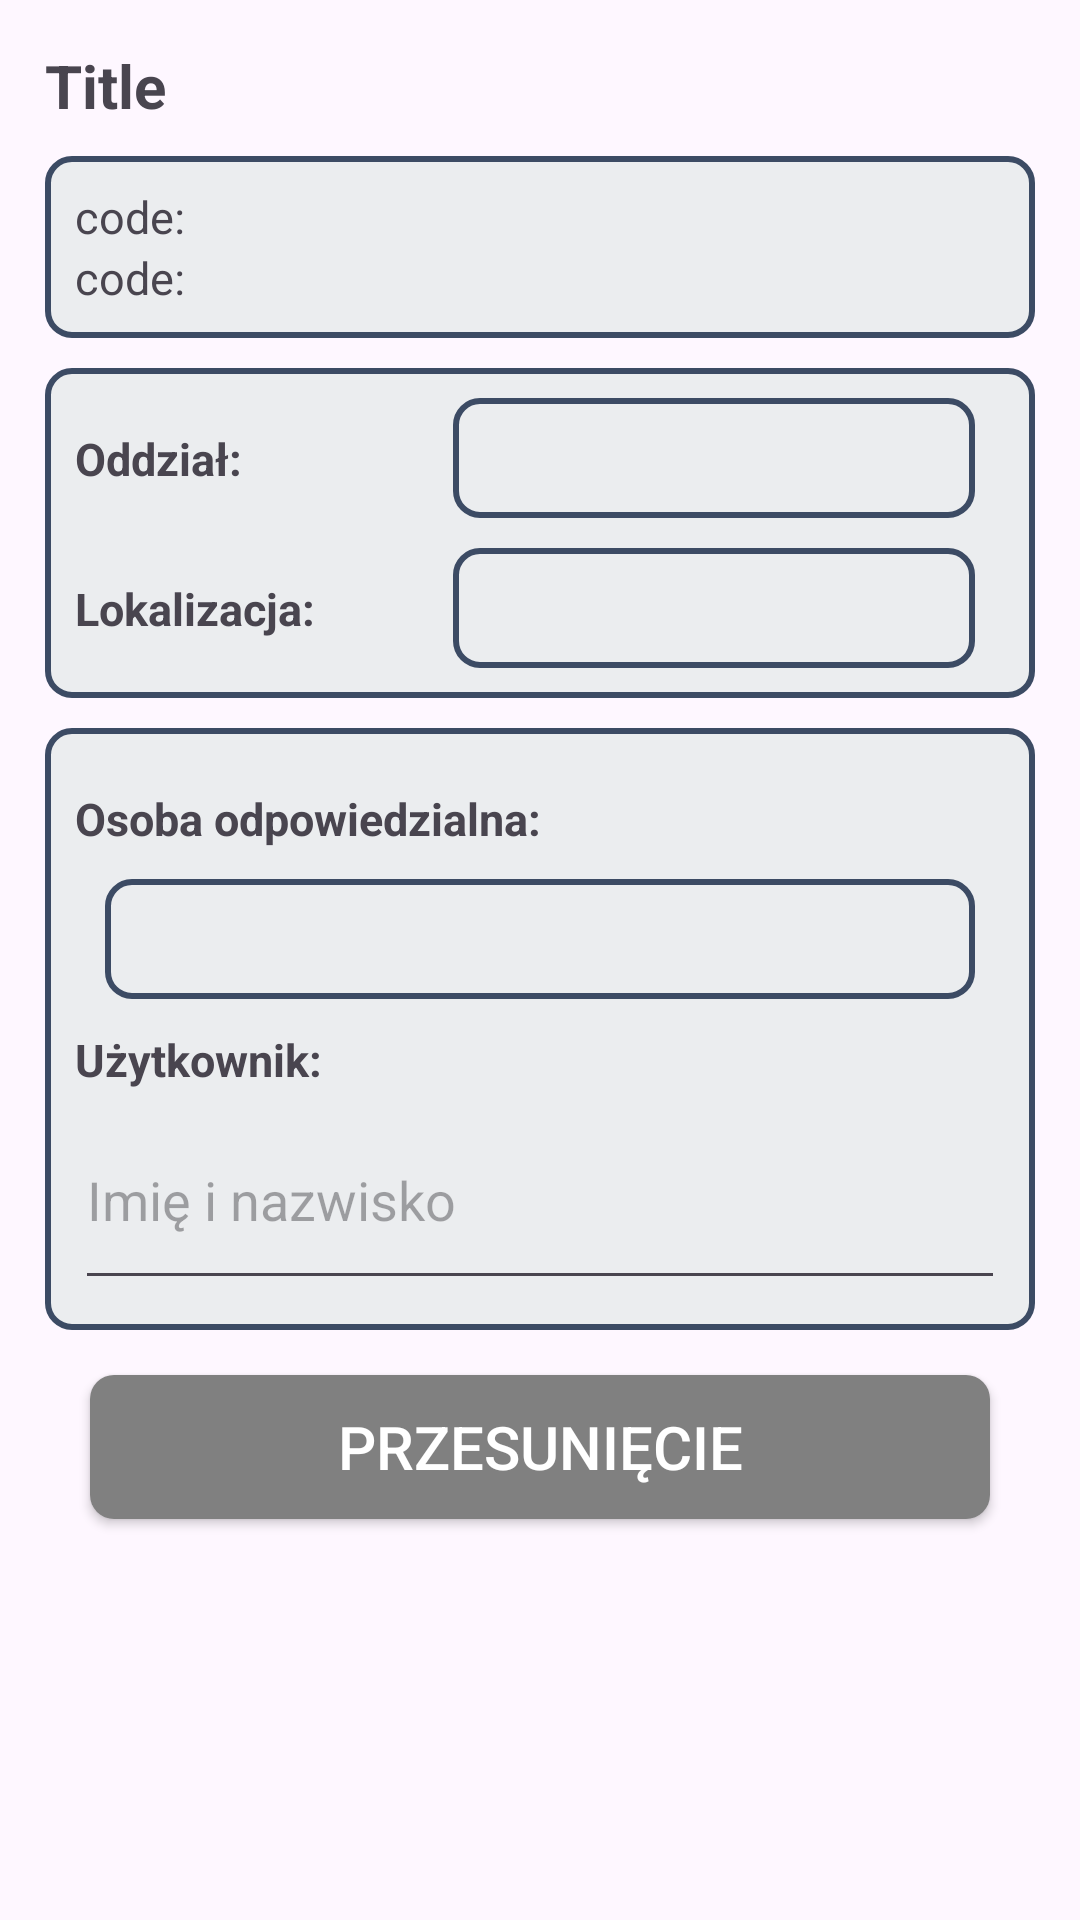

The Android layout XML behind this screen, and the referenced resources:
<!-- AndroidManifest.xml: application theme Theme.Inwento -->
<!-- res/layout/dialog_move_product.xml -->
<?xml version="1.0" encoding="utf-8"?>
<ScrollView xmlns:android="http://schemas.android.com/apk/res/android"
    android:layout_width="match_parent"
    android:layout_height="match_parent">

    <LinearLayout xmlns:android="http://schemas.android.com/apk/res/android"
        android:layout_width="match_parent"
        android:layout_height="wrap_content"
        android:orientation="vertical"
        android:padding="15dp">

        <TextView
            android:id="@+id/dmp_title"
            android:layout_width="match_parent"
            android:layout_height="wrap_content"
            android:text="@string/title"
            android:textSize="20sp"
            android:textStyle="bold" />

        <LinearLayout
            android:layout_width="match_parent"
            android:layout_height="wrap_content"
            android:layout_marginTop="10dp"
            android:background="@drawable/border_background"
            android:gravity="center"
            android:orientation="vertical"
            android:padding="10dp">


            <TextView
                android:id="@+id/dmp_code"
                android:layout_width="wrap_content"
                android:layout_height="wrap_content"
                android:layout_gravity="left"
                android:text="code:"
                android:textSize="15sp" />

            <TextView
                android:id="@+id/dmp_code_rfid"
                android:layout_width="wrap_content"
                android:layout_height="wrap_content"
                android:layout_gravity="left"
                android:text="code:"
                android:textSize="15sp" />
        </LinearLayout>

        <LinearLayout
            android:layout_width="match_parent"
            android:layout_height="wrap_content"
            android:layout_marginTop="10dp"
            android:background="@drawable/border_background"
            android:gravity="start"
            android:orientation="vertical"
            android:padding="10dp">

            <LinearLayout
                android:layout_width="match_parent"
                android:layout_height="wrap_content"
                android:orientation="horizontal">

                <TextView
                    android:layout_width="0dp"
                    android:layout_height="wrap_content"
                    android:layout_weight="4"
                    android:minHeight="40dp"
                    android:paddingTop="10dp"
                    android:text="@string/branch"
                    android:textSize="15sp"
                    android:textStyle="bold" />

                <Spinner
                    android:id="@+id/dmp_branch"
                    android:layout_width="0dp"
                    android:layout_height="wrap_content"
                    android:layout_gravity="end"
                    android:layout_marginTop="10dp"
                    android:layout_marginRight="10dp"
                    android:layout_marginLeft="10dp"
                    android:layout_weight="6"
                    android:background="@drawable/border_background"
                    android:contentDescription="description"
                    android:minHeight="40dp"
                    android:padding="5dp" />

            </LinearLayout>

            <LinearLayout
                android:layout_width="match_parent"
                android:layout_height="wrap_content"
                android:orientation="horizontal">

                <TextView
                    android:layout_width="0dp"
                    android:layout_height="wrap_content"
                    android:layout_weight="4"
                    android:minHeight="40dp"
                    android:paddingTop="10dp"
                    android:text="@string/location"
                    android:textSize="15sp"
                    android:textStyle="bold" />

                <Spinner
                    android:id="@+id/dmp_location"
                    android:layout_width="0dp"
                    android:layout_height="wrap_content"
                    android:layout_gravity="end"
                    android:layout_marginRight="10dp"
                    android:layout_marginLeft="10dp"
                    android:layout_weight="6"
                    android:background="@drawable/border_background"
                    android:contentDescription="description"
                    android:minHeight="40dp"
                    android:padding="5dp" />

            </LinearLayout>
        </LinearLayout>

        <LinearLayout
            android:layout_width="match_parent"
            android:layout_height="wrap_content"
            android:layout_marginTop="10dp"
            android:background="@drawable/border_background"
            android:gravity="center"
            android:orientation="vertical"
            android:padding="10dp">


            <TextView
                android:layout_width="match_parent"
                android:layout_height="wrap_content"
                android:paddingTop="10dp"
                android:text="@string/liable_user"
                android:textSize="15sp"
                android:textStyle="bold" />


            <Spinner
                android:id="@+id/dmp_liable"
                android:layout_width="match_parent"
                android:layout_height="wrap_content"
                android:layout_gravity="end"
                android:layout_marginLeft="10dp"
                android:layout_marginTop="10dp"
                android:layout_marginRight="10dp"
                android:background="@drawable/border_background"
                android:contentDescription="description"
                android:minHeight="40dp"
                android:padding="5dp" />


            <TextView
                android:layout_width="match_parent"
                android:layout_height="wrap_content"
                android:paddingTop="10dp"
                android:text="@string/receiver"
                android:textSize="15sp"
                android:textStyle="bold" />

            <EditText
                android:id="@+id/dmp_receiver"
                android:layout_width="match_parent"
                android:layout_height="wrap_content"
                android:ems="10"
                android:hint="@string/name_and_surname"
                android:inputType="text"
                android:minHeight="70dp"
                android:text="" />

        </LinearLayout>

        <Button
            android:id="@+id/dmp_move"
            android:layout_width="match_parent"
            android:layout_height="wrap_content"
            android:layout_margin="15dp"
            android:background="@drawable/btn_rounded"
            android:text="@string/move_product"
            android:textColor="@color/white"
            android:textSize="20sp" />


    </LinearLayout>
</ScrollView>
<!-- resources referenced by this layout -->
<resources>
  <color name="white">#FFFFFFFF</color>
  <!-- drawable border_background (drawable) -->
  <shape xmlns:android="http://schemas.android.com/apk/res/android"
      android:shape="rectangle">
      <stroke
          android:width="2dp"
          android:color="@color/btnColor" />
      <solid android:color="@color/backColor2" />
      <corners android:radius="8dp" />
  </shape>
  <!-- drawable btn_rounded (drawable) -->
  <shape xmlns:android="http://schemas.android.com/apk/res/android"
      android:shape="rectangle">
      <solid android:color="@color/gray" />
      <corners android:radius="8dp" />
  </shape>
  <string name="branch">Oddział:</string>
  <string name="liable_user">Osoba odpowiedzialna:</string>
  <string name="location">Lokalizacja:</string>
  <string name="move_product">Przesunięcie</string>
  <string name="name_and_surname">Imię i nazwisko</string>
  <string name="receiver">Użytkownik:</string>
  <string name="title">Title</string>
  <style name="Theme.Inwento" parent="Base.Theme.Inwento" />
  <color name="btnColor">#3c4b64</color>
  <color name="backColor2">#ebedef</color>
  <color name="gray">#FF808080</color>
  <style name="Base.Theme.Inwento" parent="Theme.Material3.DayNight.NoActionBar">
           <item name="colorPrimary">@color/btnColor</item>
      </style>
</resources>
